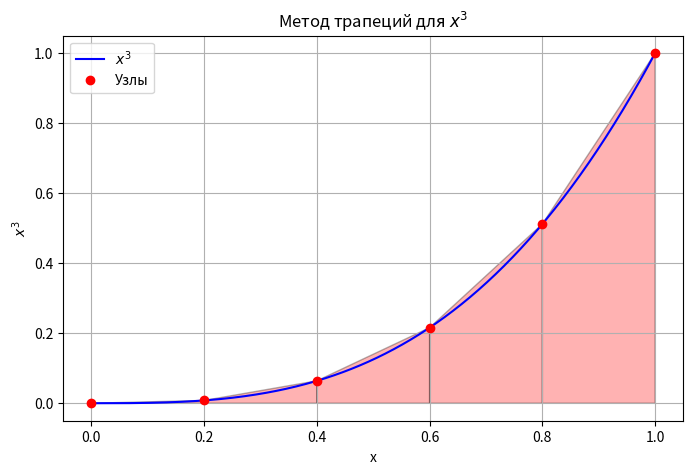
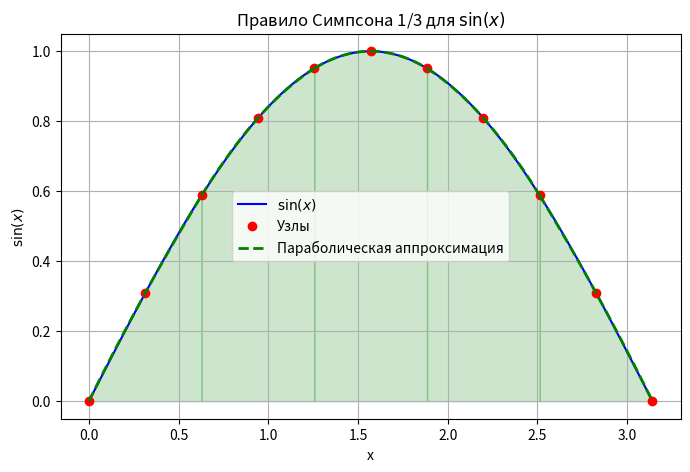
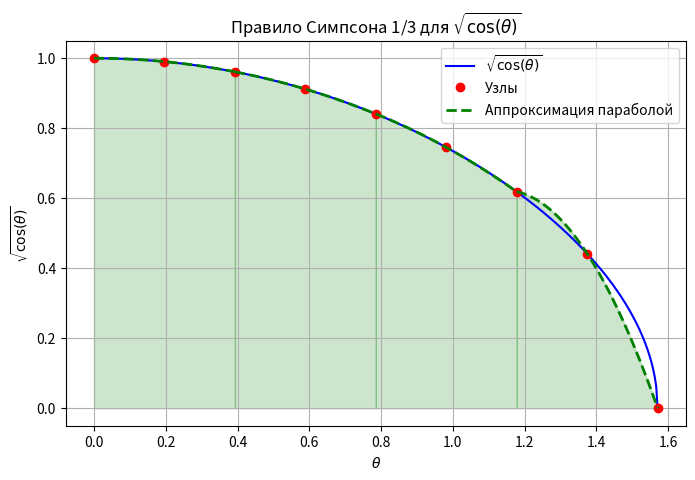
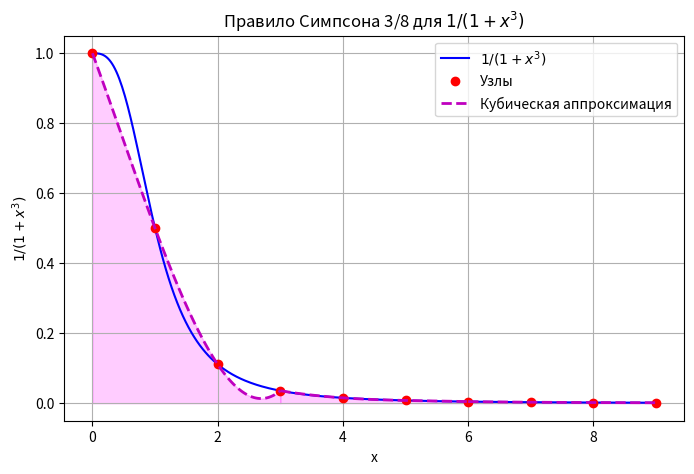
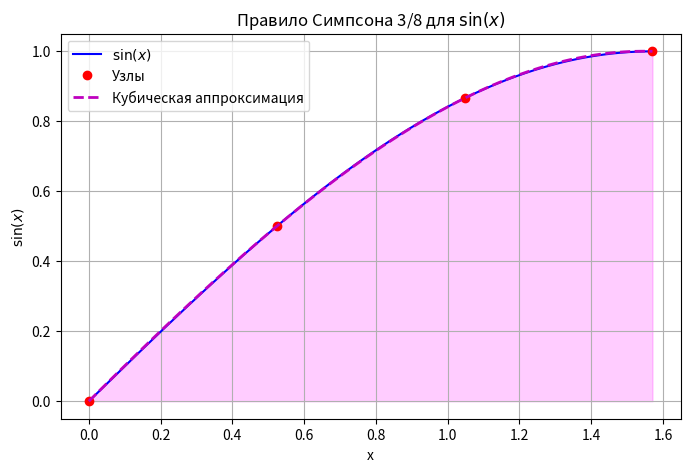
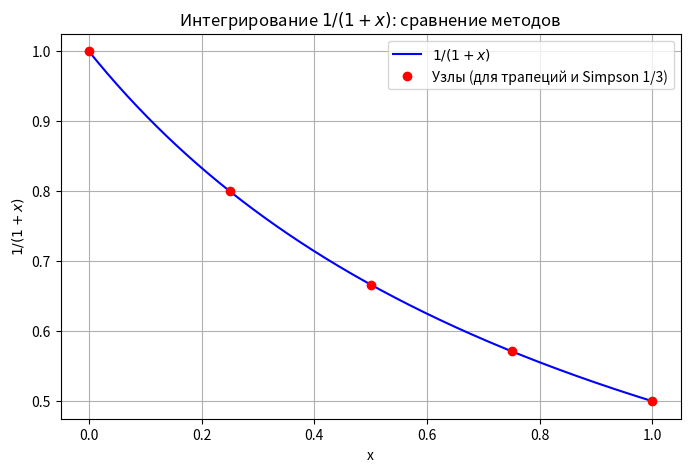

These figures' Python source, in order:
import numpy as np
import matplotlib.pyplot as plt
import math
import sympy as sp

# ------------------------------
# 1. Метод трапеций для интеграла ∫₀¹ x³ dx
a, b = 0.0, 1.0
n1 = 5
h1 = (b - a) / n1
x_nodes1 = np.linspace(a, b, n1 + 1)
f_nodes1 = x_nodes1 ** 3

# Вычисление интеграла методом трапеций
trapz1 = (h1 / 2) * (f_nodes1[0] + 2 * np.sum(f_nodes1[1:-1]) + f_nodes1[-1])
print("Problem 1. ∫₀¹ x³ dx by the Trapezoidal rule =", trapz1)
print("Exact value =", 1 / 4)

# Визуализация:
x_dense = np.linspace(a, b, 400)
y_dense = x_dense ** 3

plt.figure(figsize=(8, 5))
plt.plot(x_dense, y_dense, 'b-', label='$x^3$')
plt.plot(x_nodes1, f_nodes1, 'ro', label='Узлы')

# Рисуем трапеции
for i in range(n1):
    xs = [x_nodes1[i], x_nodes1[i], x_nodes1[i + 1], x_nodes1[i + 1]]
    ys = [0, f_nodes1[i], f_nodes1[i + 1], 0]
    plt.fill(xs, ys, 'r', edgecolor='k', alpha=0.3)

plt.title("Метод трапеций для $x^3$")
plt.xlabel("x")
plt.ylabel("$x^3$")
plt.legend()
plt.grid(True)
plt.show()

# ------------------------------
# 2. Правило Симпсона 1/3

## (i) для ∫₀^π sin x dx
a2i, b2i = 0.0, math.pi
n2i = 10  # должно быть четным
h2i = (b2i - a2i) / n2i
x_nodes2i = np.linspace(a2i, b2i, n2i + 1)
f_nodes2i = np.sin(x_nodes2i)

simpson1_3_i = (h2i / 3) * (f_nodes2i[0] + f_nodes2i[-1] +
                            4 * np.sum(f_nodes2i[1:-1:2]) +
                            2 * np.sum(f_nodes2i[2:-1:2]))
print("\nProblem 2(i). ∫₀^π sin x dx by Simpson’s 1/3 rule =", simpson1_3_i)
print("Exact value =", 2.0)

# Визуализация: для каждого отрезка берём группы по 3 узлам и аппроксимируем параболой.
plt.figure(figsize=(8, 5))
x_dense2 = np.linspace(a2i, b2i, 400)
y_dense2 = np.sin(x_dense2)
plt.plot(x_dense2, y_dense2, 'b-', label='$\sin(x)$')
plt.plot(x_nodes2i, f_nodes2i, 'ro', label='Узлы')

# Для каждого набора из 2 отрезков (3 узла) аппроксимируем параболой
for i in range(0, n2i, 2):
    # Берём 3 узла: (x[i], f(x[i])), (x[i+1], f(x[i+1])), (x[i+2], f(x[i+2]))
    xi = x_nodes2i[i:i + 3]
    yi = f_nodes2i[i:i + 3]
    # Находим коэффициенты параболы: ax^2 + bx + c
    coeffs = np.polyfit(xi, yi, 2)
    poly = np.poly1d(coeffs)
    x_parab = np.linspace(xi[0], xi[-1], 100)
    plt.plot(x_parab, poly(x_parab), 'g--', linewidth=2, label='Параболическая аппроксимация' if i == 0 else "")
    # Закрашиваем область под параболой
    plt.fill_between(x_parab, poly(x_parab), color='green', alpha=0.2)

plt.title("Правило Симпсона 1/3 для $\sin(x)$")
plt.xlabel("x")
plt.ylabel("$\sin(x)$")
plt.legend()
plt.grid(True)
plt.show()

## (ii) для ∫₀^(π/2) √(cosθ) dθ
a2ii, b2ii = 0.0, math.pi / 2
n2ii = 8  # должно быть четным
h2ii = (b2ii - a2ii) / n2ii
x_nodes2ii = np.linspace(a2ii, b2ii, n2ii + 1)
f_nodes2ii = np.sqrt(np.cos(x_nodes2ii))

simpson1_3_ii = (h2ii / 3) * (f_nodes2ii[0] + f_nodes2ii[-1] +
                              4 * np.sum(f_nodes2ii[1:-1:2]) +
                              2 * np.sum(f_nodes2ii[2:-1:2]))
print("\nProblem 2(ii). ∫₀^(π/2) √(cosθ) dθ by Simpson’s 1/3 rule =", simpson1_3_ii)

# Визуализация:
plt.figure(figsize=(8, 5))
x_dense2ii = np.linspace(a2ii, b2ii, 400)
y_dense2ii = np.sqrt(np.cos(x_dense2ii))
plt.plot(x_dense2ii, y_dense2ii, 'b-', label='$\sqrt{\\cos(\\theta)}$')
plt.plot(x_nodes2ii, f_nodes2ii, 'ro', label='Узлы')

for i in range(0, n2ii, 2):
    xi = x_nodes2ii[i:i + 3]
    yi = f_nodes2ii[i:i + 3]
    coeffs = np.polyfit(xi, yi, 2)
    poly = np.poly1d(coeffs)
    x_parab = np.linspace(xi[0], xi[-1], 100)
    plt.plot(x_parab, poly(x_parab), 'g--', linewidth=2, label='Аппроксимация параболой' if i == 0 else "")
    plt.fill_between(x_parab, poly(x_parab), color='green', alpha=0.2)

plt.title("Правило Симпсона 1/3 для $\sqrt{\\cos(\\theta)}$")
plt.xlabel("$\\theta$")
plt.ylabel("$\sqrt{\\cos(\\theta)}$")
plt.legend()
plt.grid(True)
plt.show()


# ------------------------------
# 3. Правило Симпсона 3/8

## (i) для ∫₀^9 1/(1+x³) dx
def f3(x):
    return 1 / (1 + x ** 3)


a3, b3 = 0.0, 9.0
n3 = 9  # число интервалов должно быть кратно 3
h3 = (b3 - a3) / n3
x_nodes3 = np.linspace(a3, b3, n3 + 1)
f_nodes3 = f3(x_nodes3)

simpson3_8_i = 0
for i in range(0, n3, 3):
    simpson3_8_i += (3 * h3 / 8) * (f_nodes3[i] + 3 * f_nodes3[i + 1] + 3 * f_nodes3[i + 2] + f_nodes3[i + 3])
print("\nProblem 3(i). ∫₀^9 1/(1+x³) dx by Simpson’s 3/8 rule =", simpson3_8_i)

# Визуализация: для каждого набора из 4 узлов (3 отрезка) аппроксимируем кубиком
plt.figure(figsize=(8, 5))
x_dense3 = np.linspace(a3, b3, 400)
y_dense3 = f3(x_dense3)
plt.plot(x_dense3, y_dense3, 'b-', label='$1/(1+x^3)$')
plt.plot(x_nodes3, f_nodes3, 'ro', label='Узлы')

for i in range(0, n3, 3):
    xi = x_nodes3[i:i + 4]
    yi = f_nodes3[i:i + 4]
    coeffs = np.polyfit(xi, yi, 3)  # кубическая аппроксимация
    poly3 = np.poly1d(coeffs)
    x_cubic = np.linspace(xi[0], xi[-1], 100)
    plt.plot(x_cubic, poly3(x_cubic), 'm--', linewidth=2, label='Кубическая аппроксимация' if i == 0 else "")
    plt.fill_between(x_cubic, poly3(x_cubic), color='magenta', alpha=0.2)

plt.title("Правило Симпсона 3/8 для $1/(1+x^3)$")
plt.xlabel("x")
plt.ylabel("$1/(1+x^3)$")
plt.legend()
plt.grid(True)
plt.show()

## (ii) для ∫₀^(π/2) sin x dx
a3ii, b3ii = 0.0, math.pi / 2
n3ii = 3  # n должно быть кратно 3
h3ii = (b3ii - a3ii) / n3ii
x_nodes3ii = np.linspace(a3ii, b3ii, n3ii + 1)
f_nodes3ii = np.sin(x_nodes3ii)

simpson3_8_ii = (3 * h3ii / 8) * (f_nodes3ii[0] + 3 * f_nodes3ii[1] + 3 * f_nodes3ii[2] + f_nodes3ii[3])
print("Problem 3(ii). ∫₀^(π/2) sin x dx by Simpson’s 3/8 rule =", simpson3_8_ii)
print("Exact value =", 1.0)

plt.figure(figsize=(8, 5))
x_dense3ii = np.linspace(a3ii, b3ii, 400)
y_dense3ii = np.sin(x_dense3ii)
plt.plot(x_dense3ii, y_dense3ii, 'b-', label='$\sin(x)$')
plt.plot(x_nodes3ii, f_nodes3ii, 'ro', label='Узлы')

xi = x_nodes3ii
yi = f_nodes3ii
coeffs = np.polyfit(xi, yi, 3)  # кубическая аппроксимация
poly3 = np.poly1d(coeffs)
x_cubic = np.linspace(xi[0], xi[-1], 100)
plt.plot(x_cubic, poly3(x_cubic), 'm--', linewidth=2, label='Кубическая аппроксимация')
plt.fill_between(x_cubic, poly3(x_cubic), color='magenta', alpha=0.2)

plt.title("Правило Симпсона 3/8 для $\sin(x)$")
plt.xlabel("x")
plt.ylabel("$\sin(x)$")
plt.legend()
plt.grid(True)
plt.show()


# ------------------------------
# 4. Сравнение методов для ∫₀¹ 1/(1+x) dx

def f4(x):
    return 1 / (1 + x)


a4, b4 = 0.0, 1.0

# (i) Трапеции
n4 = 4
h4 = (b4 - a4) / n4
x_nodes4 = np.linspace(a4, b4, n4 + 1)
f_nodes4 = f4(x_nodes4)
trapz4 = (h4 / 2) * (f_nodes4[0] + 2 * np.sum(f_nodes4[1:-1]) + f_nodes4[-1])
print("\nProblem 4(i). ∫₀¹ 1/(1+x) dx by the Trapezoidal rule =", trapz4)

# (ii) Simpson 1/3
simpson1_3_4 = (h4 / 3) * (f_nodes4[0] + f_nodes4[-1] +
                           4 * np.sum(f_nodes4[1:-1:2]) +
                           2 * np.sum(f_nodes4[2:-1:2]))
print("Problem 4(ii). ∫₀¹ 1/(1+x) dx by Simpson’s 1/3 rule =", simpson1_3_4)

# (iii) Simpson 3/8 (n=3)
n4_38 = 3
h4_38 = (b4 - a4) / n4_38
x_nodes4_38 = np.linspace(a4, b4, n4_38 + 1)
f_nodes4_38 = f4(x_nodes4_38)
simpson3_8_4 = (3 * h4_38 / 8) * (f_nodes4_38[0] + 3 * f_nodes4_38[1] + 3 * f_nodes4_38[2] + f_nodes4_38[3])
print("Problem 4(iii). ∫₀¹ 1/(1+x) dx by Simpson’s 3/8 rule =", simpson3_8_4)

exact_val = np.log(2)
print("Exact value of ∫₀¹ 1/(1+x) dx =", exact_val)

# Визуализация: функция f4(x) и узлы
plt.figure(figsize=(8, 5))
x_dense4 = np.linspace(a4, b4, 400)
y_dense4 = f4(x_dense4)
plt.plot(x_dense4, y_dense4, 'b-', label='$1/(1+x)$')
plt.plot(x_nodes4, f_nodes4, 'ro', label='Узлы (для трапеций и Simpson 1/3)')
plt.title("Интегрирование $1/(1+x)$: сравнение методов")
plt.xlabel("x")
plt.ylabel("$1/(1+x)$")
plt.legend()
plt.grid(True)
plt.show()
